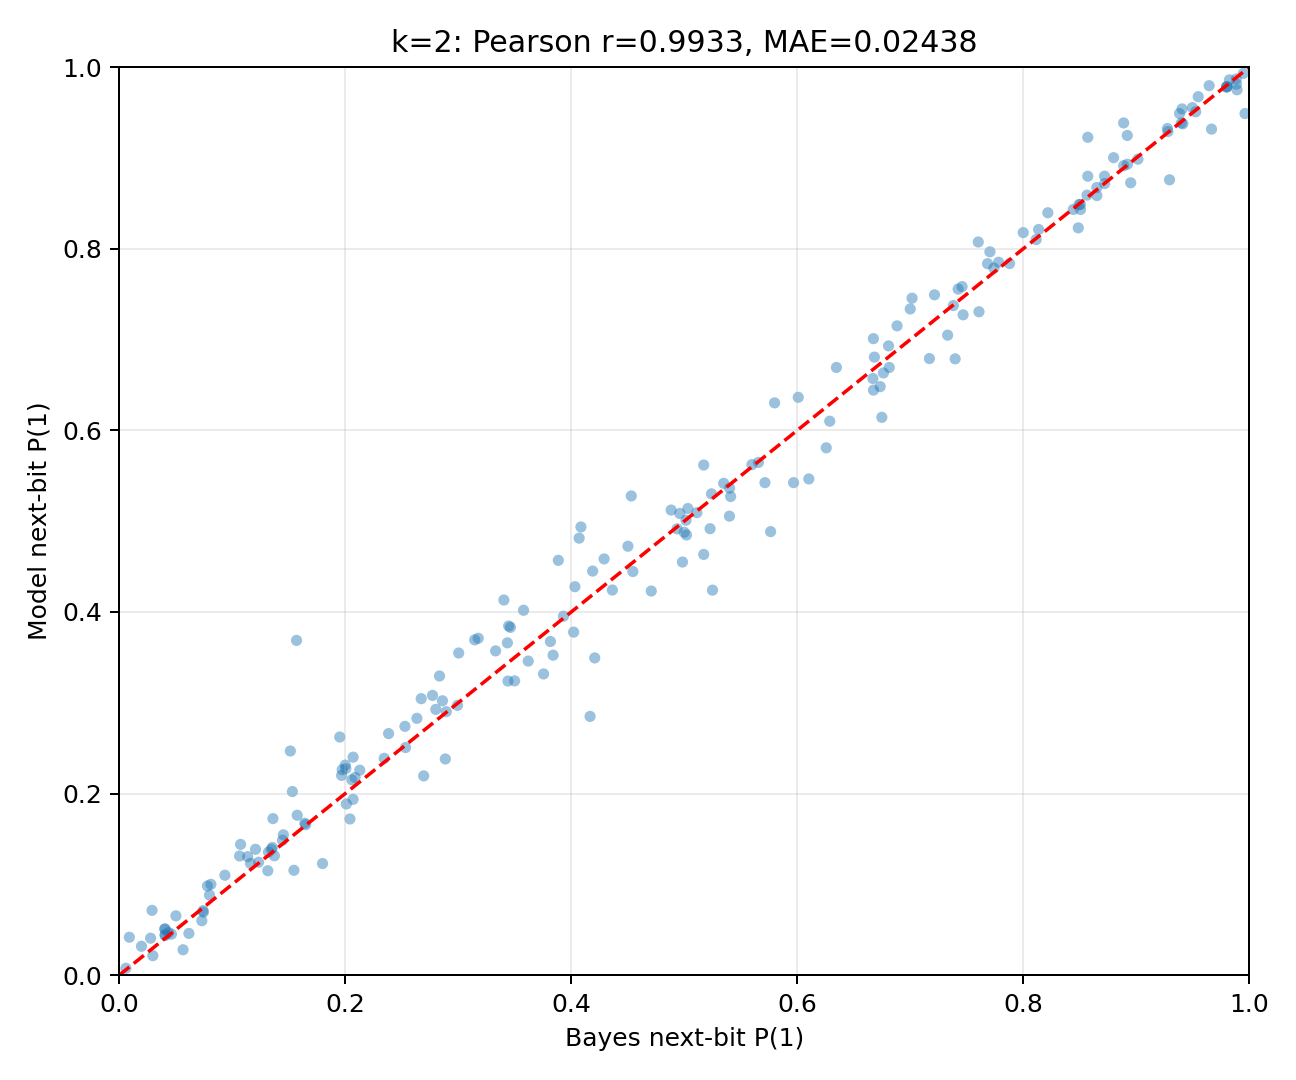

Source data for this figure (header and first rows):
context_id, context_len, bayes_p_next_1, model_p_next_1
1, 126, 0.1321, 0.1355
2, 2815, 0.00581, 0.007534
3, 2454, 0.165, 0.1657
4, 281, 0.5968, 0.5424
5, 3729, 0.1161, 0.1231
6, 952, 0.5657, 0.5647
7, 1092, 0.5241, 0.5301
8, 807, 0.4545, 0.4445
9, 1409, 0.3578, 0.4019
10, 773, 0.5411, 0.5271
11, 1466, 0.1973, 0.2262
12, 3338, 0.5349, 0.5417
13, 1884, 0.9406, 0.954
14, 3786, 0.9526, 0.9509
15, 1876, 0.5599, 0.5622
16, 1179, 0.3499, 0.3241
17, 3244, 0.1641, 0.1673
18, 3369, 0.7016, 0.7456
19, 3539, 0.9805, 0.9786
20, 3652, 0.2694, 0.2194
21, 165, 0.04054, 0.05074
22, 2132, 0.3004, 0.3548
23, 1145, 0.02899, 0.07132
24, 1051, 0.5714, 0.5424
25, 1036, 0.7, 0.7337
26, 3387, 0.9799, 0.978
27, 3257, 0.2886, 0.2381
28, 925, 0.9886, 0.987
29, 1715, 0.2345, 0.2388
30, 3053, 0.8652, 0.8586
31, 661, 0.6683, 0.6807
32, 2603, 0.07305, 0.05987
33, 1832, 0.8443, 0.8433
34, 3803, 0.7215, 0.7493
35, 3044, 0.3839, 0.3524
36, 999, 0.2834, 0.3294
37, 3430, 0.8889, 0.8915
38, 3286, 0.4708, 0.423
39, 922, 0.2058, 0.2151
40, 2153, 0.4937, 0.4915
41, 3266, 0.4032, 0.4278
42, 997, 0.7331, 0.7048
43, 1051, 0.8494, 0.8487
44, 732, 0.7782, 0.7851
45, 94, 0.8, 0.8178
46, 2071, 0.6288, 0.6101
47, 129, 0.88, 0.9003
48, 2413, 0.5229, 0.4917
49, 1740, 0.9276, 0.9325
50, 807, 0.9892, 0.9751
51, 1522, 0.1065, 0.1312
52, 124, 0.07407, 0.07095
53, 642, 0.7879, 0.7837
54, 1963, 0.3931, 0.3953
55, 375, 0.1569, 0.3686
56, 3000, 0.7608, 0.7306
57, 1099, 0.344, 0.3239
58, 3767, 0.4167, 0.2849
59, 748, 0.07982, 0.0882
60, 2586, 0.1967, 0.22
... 140 more rows
